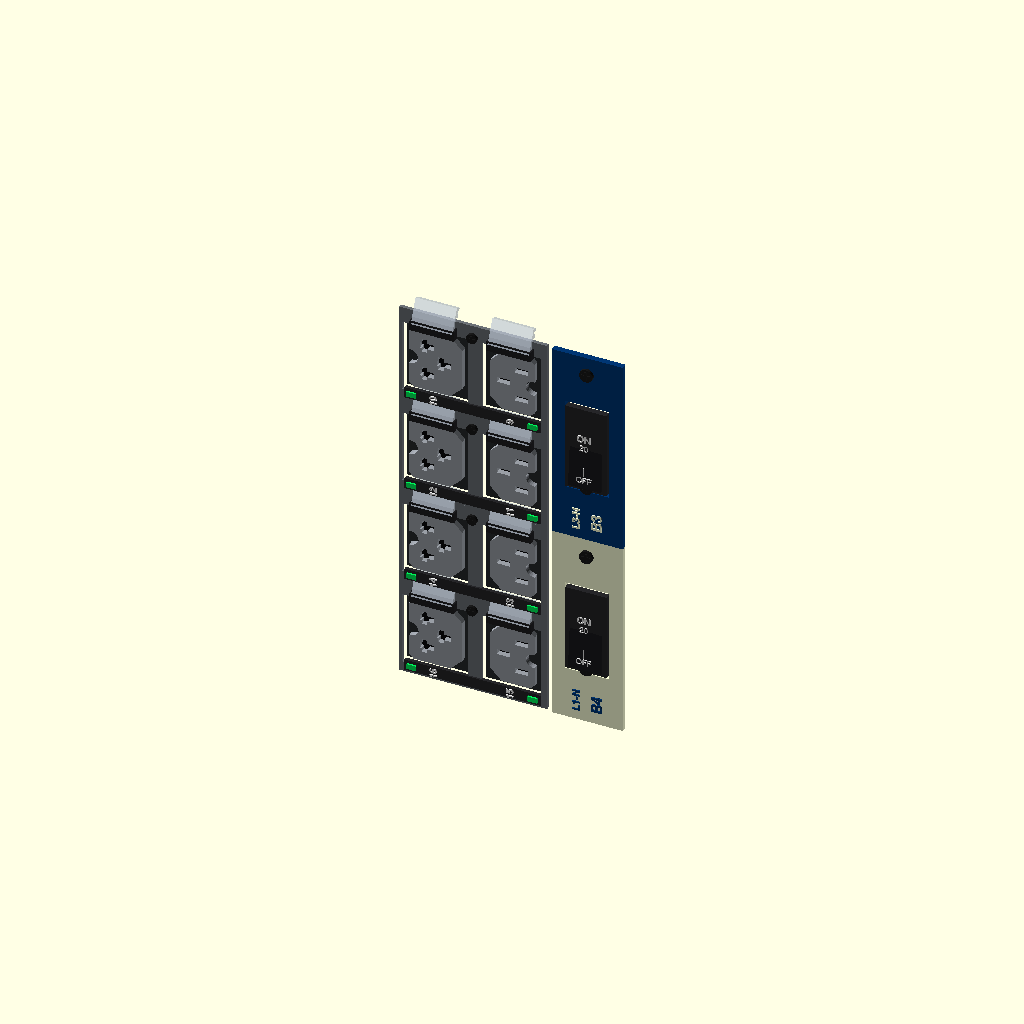
Cell 1: rendered with the file's own defaults.
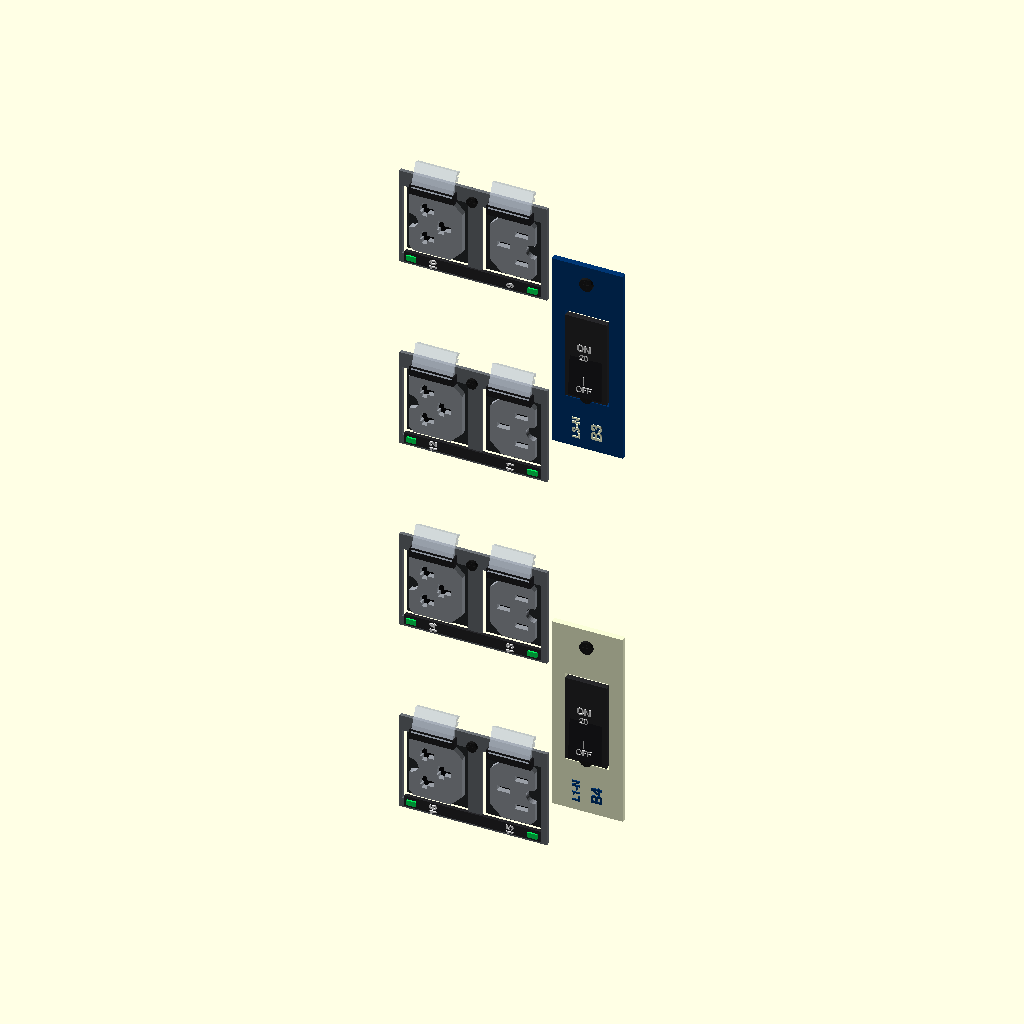
Cell 2: the same model with ROW_PITCH = 68.
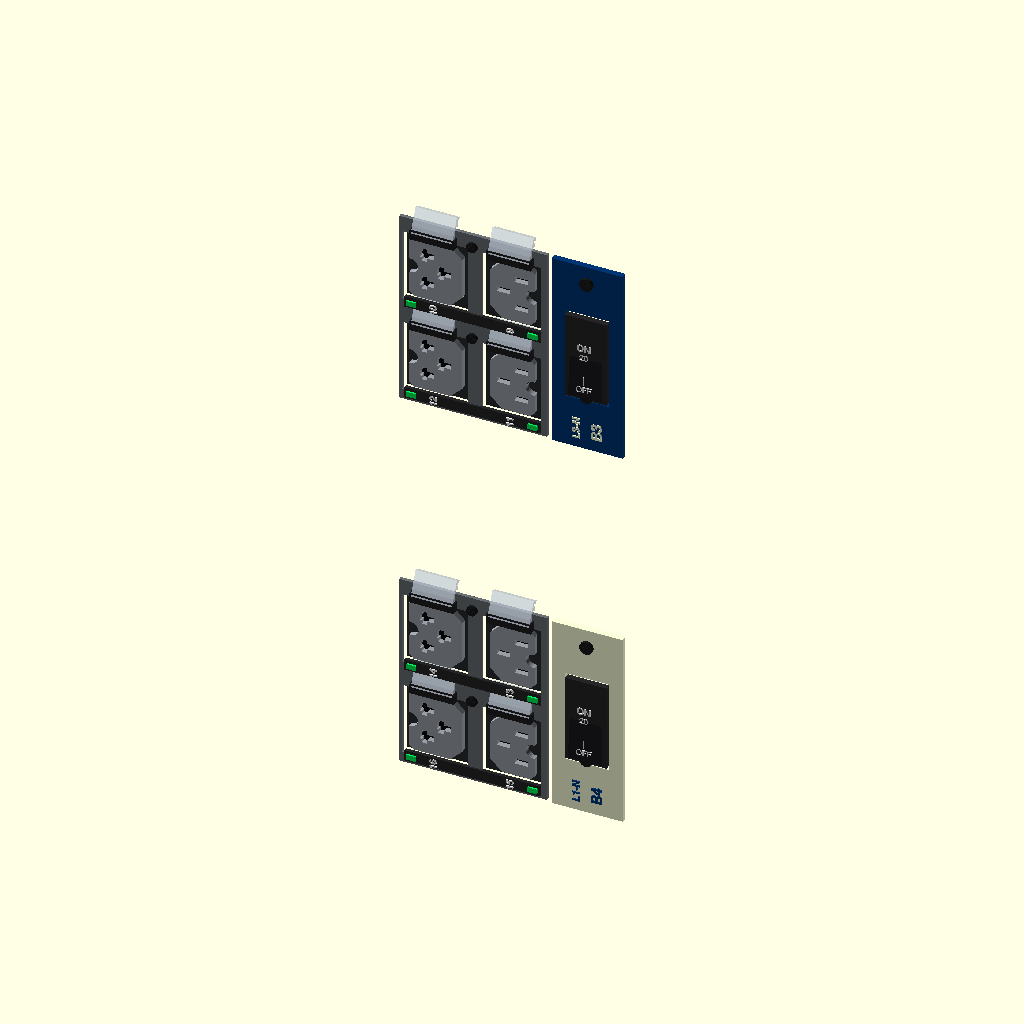
Cell 3 — BANK_ROWS set to 4, the other parameters unchanged.
One fixed orthographic camera (rotation 55°, 0°, 25°; colour scheme Cornfield) for every cell.
OpenSCAD source file cad/apdu11590sm/openscad/modules/sub_socket_bank.scad:
// =====================================================================
// sub_socket_bank.scad
// APC NetShelter Rack PDU Advanced 100A (APDU11590SM)
// MEREFLEKSIKAN REFERENSI Schneider CAD ASLI (socket.png)
//
// Struktur 1 Modul Bank (Tinggi = 68.0 mm):
// - Sisi KIRI: 2 baris pasangan soket (ROW_PITCH = 34.0 mm, total 4 soket per modul)
//   - Tiap baris: 1x Combo 4-in-1 (kiri) + 1x C13/C15 (kanan) + locking latches + LEDs
// - Sisi KANAN: 1x Modul Circuit Breaker 20A (BRK_H = 68.0 mm)
//   - Pasangan tinggi presisi 1:1 (2 x 34.0 mm = 68.0 mm)
// =====================================================================

use <sub_socket_4in1.scad>
use <sub_breaker_box.scad>

$fn = 24;

ROW_PITCH = 34.0;       // Jarak vertikal antar baris pasangan soket
BANK_ROWS = 2;          // 2 baris x 2 soket = 4 soket per blok breaker
BANK_H = BANK_ROWS * ROW_PITCH; // 68.0 mm

module sub_socket_bank(bank_num = 3, phase_str = "L3-N", plate_color = [0.45, 0.46, 0.48], text_color = [0.95, 0.95, 0.95]) {
    // Nomor awal outlet untuk bank ini
    // Bank 3: baris 1 = (8, 7), baris 2 = (10, 9)
    base_outlet = (bank_num - 1) * 4;

    // ---- SISI KIRI: 2 Baris Pasangan Soket ----
    translate([-13.0, 0, 0]) {
        // Baris atas (misal 8 & 7)
        translate([0, 0, ROW_PITCH / 2])
            sub_socket_pair(base_outlet + 2, base_outlet + 1);

        // Baris bawah (misal 10 & 9)
        translate([0, 0, -ROW_PITCH / 2])
            sub_socket_pair(base_outlet + 4, base_outlet + 3);
    }

    // ---- SISI KANAN: Plat Breaker Bank ----
    translate([26.0, 0, 0])
        sub_breaker_plate(bank_num, phase_str, plate_color, text_color);
}

// Standalone preview: Bank 3 (GSPE Navy #003674) dan Bank 4 (GSPE Cream #FAFFD8)
module preview_two_banks() {
    COL_GSPE_PRI = [0.000, 0.212, 0.455];
    COL_GSPE_SEC = [0.980, 1.000, 0.847];
    translate([0, 0, BANK_H / 2])
        sub_socket_bank(3, "L3-N", COL_GSPE_PRI, COL_GSPE_SEC);
    translate([0, 0, -BANK_H / 2])
        sub_socket_bank(4, "L1-N", COL_GSPE_SEC, COL_GSPE_PRI);
}

preview_two_banks();
Customizer parameters (derived from the source; name, type, default, range or options):
ROW_PITCH: number, default 34
BANK_ROWS: number, default 2
